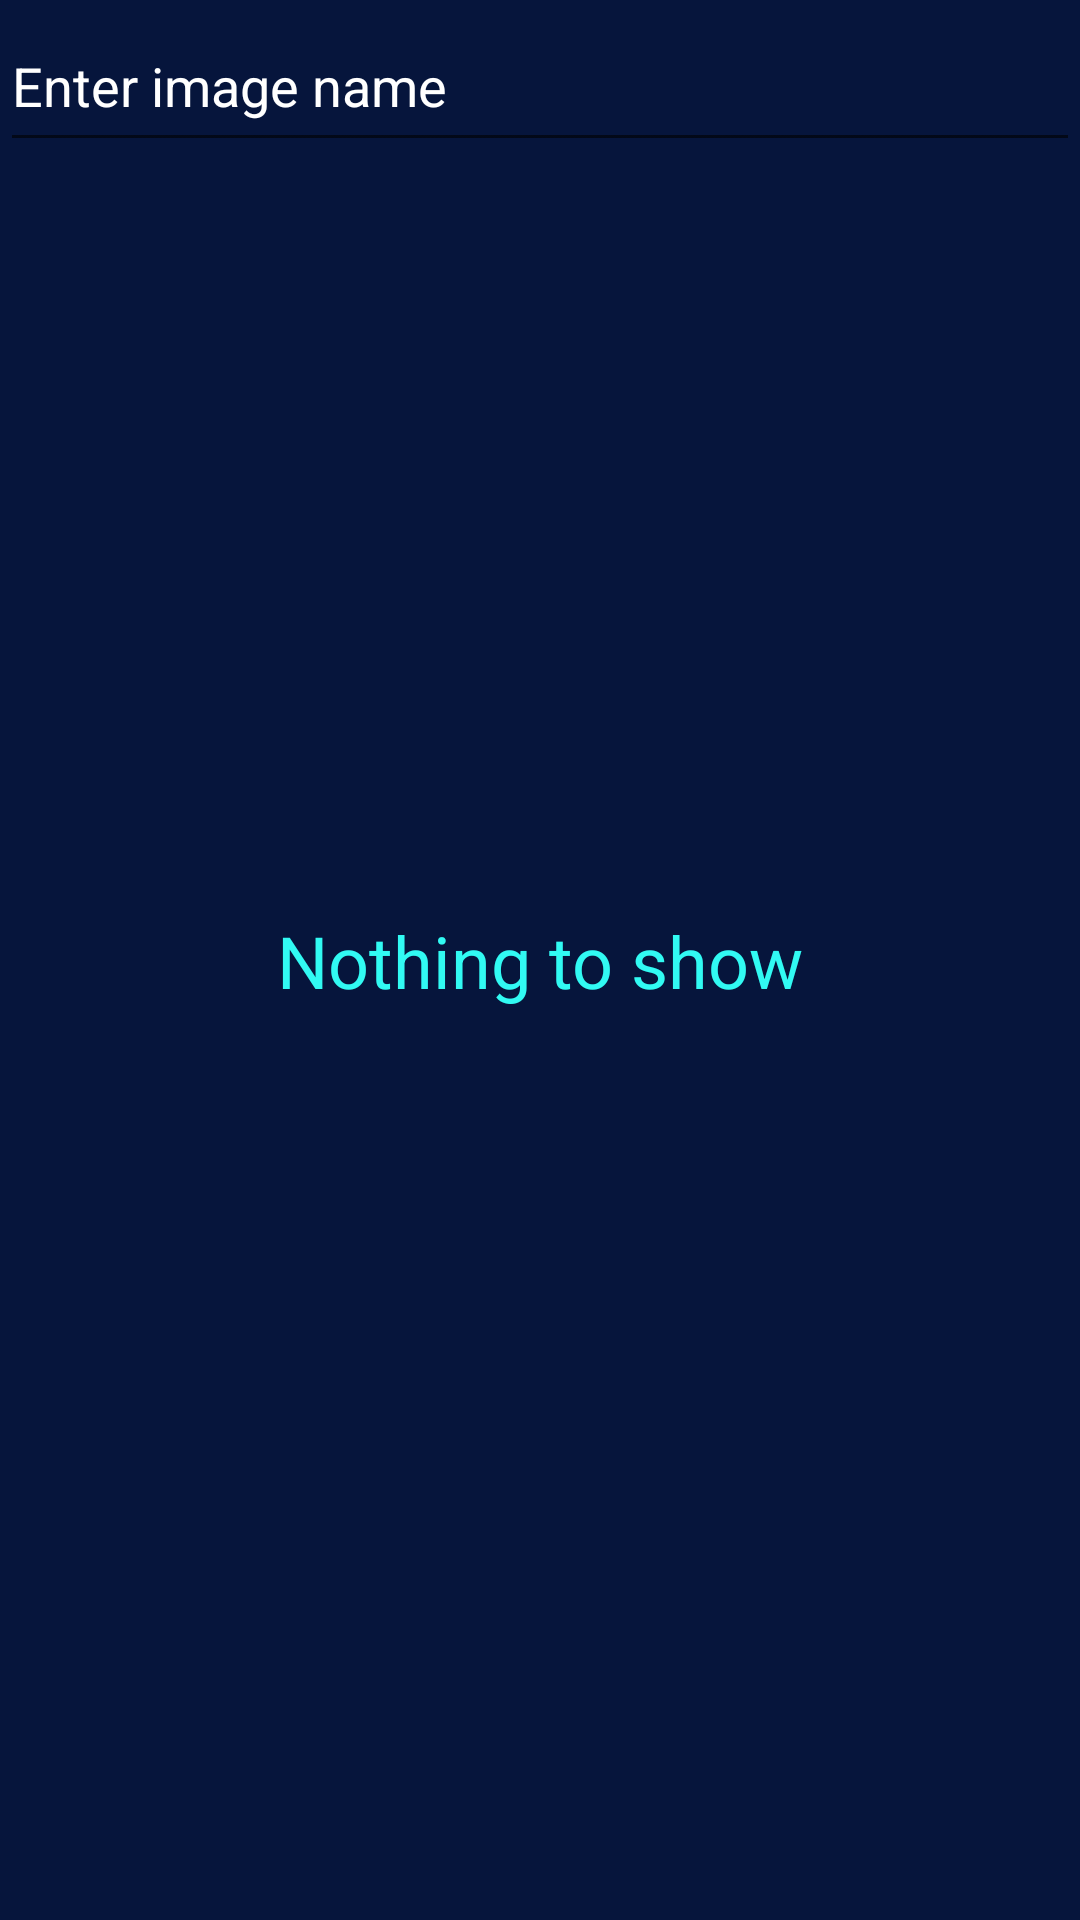

Layout XML and referenced resources for this Android screen:
<!-- AndroidManifest.xml: application theme Theme.InnoGallery -->
<!-- res/layout/activity_search_image.xml -->
<?xml version="1.0" encoding="utf-8"?>
<androidx.constraintlayout.widget.ConstraintLayout xmlns:android="http://schemas.android.com/apk/res/android"
    xmlns:app="http://schemas.android.com/apk/res-auto"
    xmlns:tools="http://schemas.android.com/tools"
    android:layout_width="match_parent"
    android:layout_height="match_parent"
    android:background="#06153C"
    tools:context=".ui.SearchImageActivity">

    <EditText
        android:id="@+id/et_search_image"
        android:layout_width="match_parent"
        android:layout_height="54dp"
        android:hint="Enter image name"
        android:textColorHint="@color/white"
        android:textColor="#31FAF3"
        app:layout_constraintEnd_toEndOf="parent"
        app:layout_constraintStart_toStartOf="parent"
        app:layout_constraintTop_toTopOf="parent" />

    <androidx.core.widget.ContentLoadingProgressBar
        android:id="@+id/pb_search"
        style="?android:attr/progressBarStyle"
        android:layout_width="wrap_content"
        android:layout_height="wrap_content"
        android:layout_gravity="center"
        android:visibility="gone"
        app:layout_constraintBottom_toBottomOf="parent"
        app:layout_constraintEnd_toEndOf="parent"
        app:layout_constraintStart_toStartOf="parent"
        app:layout_constraintTop_toTopOf="parent" />

    <TextView
        android:id="@+id/tv_show"
        android:layout_width="wrap_content"
        android:layout_height="wrap_content"
        android:text="Nothing to show"
        android:textSize="24sp"
        android:textColor="#31FAF3"
        android:visibility="visible"
        app:layout_constraintBottom_toBottomOf="parent"
        app:layout_constraintEnd_toEndOf="parent"
        app:layout_constraintStart_toStartOf="parent"
        app:layout_constraintTop_toTopOf="parent" />

    <androidx.recyclerview.widget.RecyclerView
        android:id="@+id/rv_search"
        android:layout_width="match_parent"
        android:layout_height="wrap_content"
        app:layout_constraintBottom_toBottomOf="parent"
        app:layout_constraintEnd_toEndOf="parent"
        app:layout_constraintStart_toStartOf="parent"
        app:layout_constraintTop_toBottomOf="@+id/et_search_image"
        android:orientation="vertical"
        android:visibility="gone"
        android:layout_marginTop="48dp"
        tools:listitem="@layout/item_layout"
        tools:visibility="visible" />

</androidx.constraintlayout.widget.ConstraintLayout>
<!-- res/layout/item_layout.xml (included above) -->
<?xml version="1.0" encoding="utf-8"?>
<LinearLayout xmlns:android="http://schemas.android.com/apk/res/android"
    android:layout_width="match_parent"
    android:layout_height="wrap_content"
    xmlns:tools="http://schemas.android.com/tools"
    xmlns:app="http://schemas.android.com/apk/res-auto"
    android:orientation="vertical"
    android:layout_marginBottom="6dp">

    <androidx.cardview.widget.CardView
        android:layout_width="match_parent"
        android:layout_height="180dp"
        android:layout_margin="4dp"
        app:cardCornerRadius="5dp"
        app:cardElevation="8dp">

        <ImageView
            android:id="@+id/iv_image"
            android:layout_width="wrap_content"
            android:layout_height="wrap_content"
            android:scaleType="centerCrop"
            tools:src="@tools:sample/backgrounds/scenic" />

    </androidx.cardview.widget.CardView>

</LinearLayout>
<!-- resources referenced by this layout -->
<resources>
  <color name="white">#FFFFFFFF</color>
  <style name="Theme.InnoGallery" parent="Theme.MaterialComponents.DayNight.NoActionBar">
          
          <item name="colorPrimary">@color/purple_500</item>
          <item name="colorPrimaryVariant">@color/purple_700</item>
          <item name="colorOnPrimary">@color/white</item>
          
          <item name="colorSecondary">@color/teal_200</item>
          <item name="colorSecondaryVariant">@color/teal_700</item>
          <item name="colorOnSecondary">@color/black</item>
          
          <item name="android:statusBarColor" tools:targetApi="l">?attr/colorPrimaryVariant</item>
          
      </style>
  <color name="purple_500">#06153C</color>
  <color name="purple_700">#06153C</color>
  <color name="teal_200">#FF03DAC5</color>
  <color name="teal_700">#FF018786</color>
  <color name="black">#FF000000</color>
</resources>
